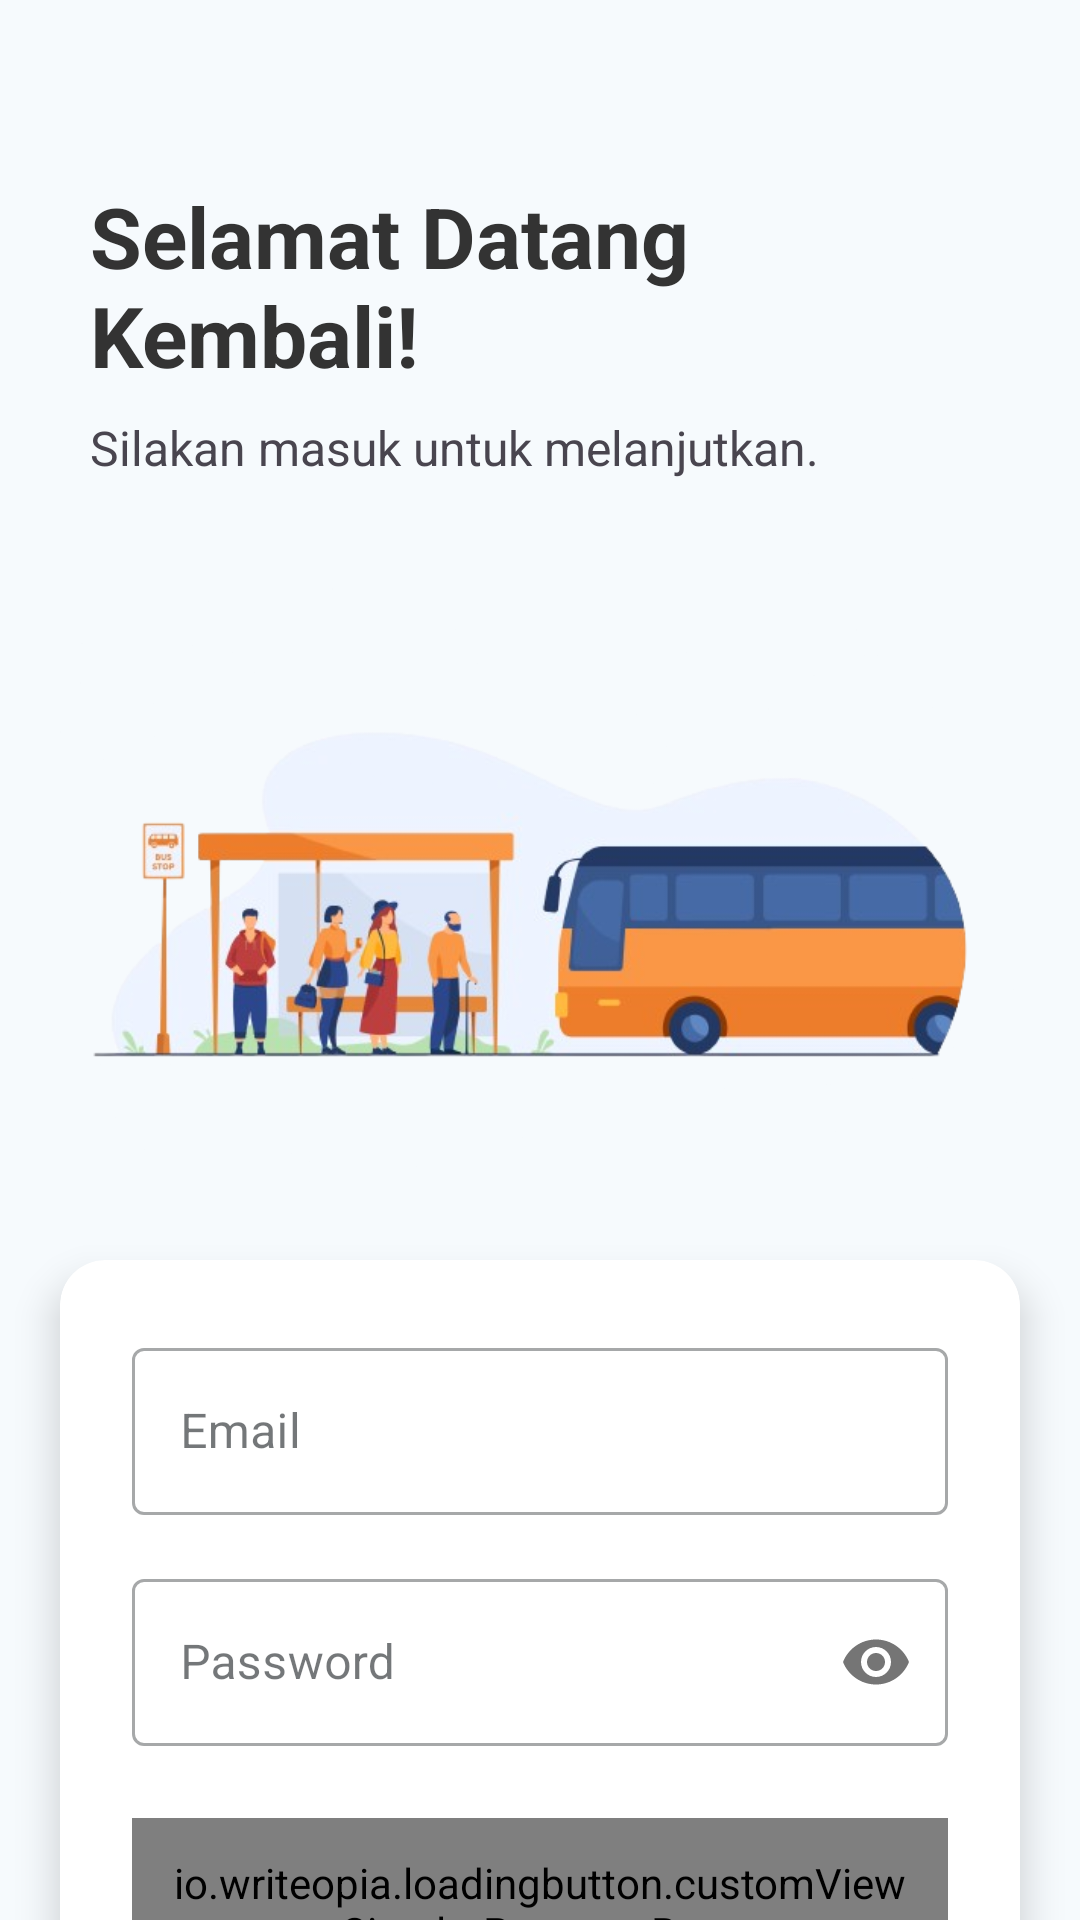

The Android layout XML behind this screen, and the referenced resources:
<!-- AndroidManifest.xml: application theme Theme.BusKitorang -->
<!-- res/layout/activity_login.xml -->
<?xml version="1.0" encoding="utf-8"?>
<androidx.constraintlayout.widget.ConstraintLayout xmlns:android="http://schemas.android.com/apk/res/android"
    xmlns:app="http://schemas.android.com/apk/res-auto"
    xmlns:tools="http://schemas.android.com/tools"
    android:id="@+id/main"
    android:layout_width="match_parent"
    android:layout_height="match_parent"
    tools:context=".views.login.LoginActivity">

    <TextView
        android:id="@+id/tv_welcome_title"
        android:layout_width="0dp"
        android:layout_height="wrap_content"
        android:layout_marginStart="30dp"
        android:layout_marginTop="60dp"
        android:layout_marginEnd="16dp"
        android:text="Selamat Datang Kembali!"
        android:textSize="28sp"
        android:textStyle="bold"
        android:textColor="#333333"
        app:layout_constraintStart_toStartOf="parent"
        app:layout_constraintEnd_toEndOf="parent"
        app:layout_constraintTop_toTopOf="parent" />

    <TextView
        android:id="@+id/tv_login_subtitle"
        android:layout_width="0dp"
        android:layout_height="wrap_content"
        android:layout_marginStart="30dp"
        android:layout_marginEnd="30dp"
        android:layout_marginTop="8dp"
        android:text="Silakan masuk untuk melanjutkan."
        android:textSize="16sp"
        app:layout_constraintStart_toStartOf="parent"
        app:layout_constraintEnd_toEndOf="parent"
        app:layout_constraintTop_toBottomOf="@id/tv_welcome_title" />

    <ImageView
        android:id="@+id/iv_login_asset"
        android:layout_width="match_parent"
        android:layout_height="200dp"
        android:layout_marginTop="30dp"
        android:src="@drawable/login_asset"
        app:layout_constraintEnd_toEndOf="parent"
        app:layout_constraintStart_toStartOf="parent"
        app:layout_constraintTop_toBottomOf="@+id/tv_login_subtitle" />

    <androidx.cardview.widget.CardView
        android:layout_width="0dp"
        android:layout_height="wrap_content"
        android:layout_marginStart="20dp"
        android:layout_marginTop="30dp"
        android:layout_marginEnd="20dp"
        android:layout_marginBottom="30dp"
        app:cardCornerRadius="15dp"
        app:cardElevation="8dp"
        app:layout_constraintBottom_toBottomOf="parent"
        app:layout_constraintEnd_toEndOf="parent"
        app:layout_constraintStart_toStartOf="parent"
        app:layout_constraintTop_toBottomOf="@+id/iv_login_asset"
        app:layout_constraintVertical_bias="0">

        <LinearLayout
            android:layout_width="match_parent"
            android:layout_height="match_parent"
            android:orientation="vertical"
            android:padding="24dp">

            <com.google.android.material.textfield.TextInputLayout
                android:layout_width="match_parent"
                android:layout_height="wrap_content"
                app:startIconDrawable="@drawable/email_icon"
                android:hint="Email"
                style="@style/Widget.MaterialComponents.TextInputLayout.OutlinedBox">

                <com.google.android.material.textfield.TextInputEditText
                    android:id="@+id/ed_email"
                    android:layout_width="match_parent"
                    android:layout_height="wrap_content"
                    android:inputType="textEmailAddress"/>
            </com.google.android.material.textfield.TextInputLayout>

            <com.google.android.material.textfield.TextInputLayout
                android:layout_width="match_parent"
                android:layout_height="wrap_content"
                android:layout_marginTop="16dp"
                app:startIconDrawable="@drawable/lock_icon"
                android:hint="Password"
                app:passwordToggleEnabled="true"
                style="@style/Widget.MaterialComponents.TextInputLayout.OutlinedBox">

                <com.google.android.material.textfield.TextInputEditText
                    android:id="@+id/ed_password"
                    android:layout_width="match_parent"
                    android:layout_height="wrap_content"
                    android:inputType="textPassword"/>
            </com.google.android.material.textfield.TextInputLayout>


            <io.writeopia.loadingbutton.customViews.CircularProgressButton
                android:id="@+id/btn_login"
                android:layout_width="match_parent"
                android:layout_height="wrap_content"
                android:layout_gravity="center"
                android:layout_marginTop="24dp"
                android:background="@color/md_theme_primary"
                android:textAllCaps="false"
                android:padding="12dp"
                android:text="Login"
                android:textColor="@color/md_theme_onPrimary"
                android:textSize="18sp"
                app:spinning_bar_color="@color/md_theme_onPrimary"
                app:initialCornerAngle="10dp"
                app:spinning_bar_padding="6dp" />

            <LinearLayout
                android:layout_width="match_parent"
                android:layout_height="wrap_content"
                android:orientation="horizontal"
                android:gravity="center"
                android:layout_marginTop="16dp">

                <TextView
                    android:layout_width="wrap_content"
                    android:layout_height="wrap_content"
                    android:text="Belum punya akun? "
                    android:textColor="#666666"/>

                <TextView
                    android:id="@+id/tv_register_now"
                    android:layout_width="wrap_content"
                    android:layout_height="wrap_content"
                    android:text="Daftar Sekarang"
                    android:textColor="?attr/colorPrimary"
                    android:textStyle="bold"/>
            </LinearLayout>

        </LinearLayout>

    </androidx.cardview.widget.CardView>

</androidx.constraintlayout.widget.ConstraintLayout>
<!-- resources referenced by this layout -->
<resources>
  <color name="md_theme_onPrimary">#FFFFFF</color>
  <color name="md_theme_primary">#116682</color>
  <style name="Theme.BusKitorang" parent="Base.Theme.BusKitorang" />
  <color name="md_theme_primaryContainer">#BDE9FF</color>
  <color name="md_theme_onPrimaryContainer">#004D64</color>
  <color name="md_theme_secondary">#4D616C</color>
  <color name="md_theme_onSecondary">#FFFFFF</color>
  <color name="md_theme_secondaryContainer">#D0E6F2</color>
  <color name="md_theme_onSecondaryContainer">#354A53</color>
  <color name="md_theme_tertiary">#5D5B7D</color>
  <color name="md_theme_onTertiary">#FFFFFF</color>
  <color name="md_theme_tertiaryContainer">#E3DFFF</color>
  <color name="md_theme_onTertiaryContainer">#454364</color>
  <color name="md_theme_error">#BA1A1A</color>
  <color name="md_theme_onError">#FFFFFF</color>
  <color name="md_theme_errorContainer">#FFDAD6</color>
  <color name="md_theme_onErrorContainer">#93000A</color>
  <color name="md_theme_background">#F6FAFD</color>
  <color name="md_theme_onBackground">#171C1F</color>
  <color name="md_theme_surface">#F6FAFD</color>
  <color name="md_theme_onSurface">#171C1F</color>
  <color name="md_theme_surfaceVariant">#DCE4E9</color>
  <color name="md_theme_onSurfaceVariant">#40484C</color>
  <color name="md_theme_outline">#70787D</color>
  <color name="md_theme_outlineVariant">#C0C8CD</color>
  <color name="md_theme_inverseSurface">#2C3134</color>
  <color name="md_theme_inverseOnSurface">#EDF1F5</color>
  <color name="md_theme_inversePrimary">#8BD0EF</color>
  <color name="md_theme_primaryFixed">#BDE9FF</color>
  <color name="md_theme_onPrimaryFixed">#001F2A</color>
  <color name="md_theme_primaryFixedDim">#8BD0EF</color>
  <color name="md_theme_onPrimaryFixedVariant">#004D64</color>
  <color name="md_theme_secondaryFixed">#D0E6F2</color>
  <color name="md_theme_onSecondaryFixed">#081E27</color>
  <color name="md_theme_secondaryFixedDim">#B4CAD6</color>
  <color name="md_theme_onSecondaryFixedVariant">#354A53</color>
  <color name="md_theme_tertiaryFixed">#E3DFFF</color>
  <color name="md_theme_onTertiaryFixed">#191836</color>
  <color name="md_theme_tertiaryFixedDim">#C6C2EA</color>
  <color name="md_theme_onTertiaryFixedVariant">#454364</color>
  <color name="md_theme_surfaceDim">#D6DBDE</color>
  <color name="md_theme_surfaceBright">#F6FAFD</color>
  <color name="md_theme_surfaceContainerLowest">#FFFFFF</color>
  <color name="md_theme_surfaceContainerLow">#F0F4F8</color>
  <color name="md_theme_surfaceContainer">#EAEEF2</color>
  <color name="md_theme_surfaceContainerHigh">#E4E9EC</color>
  <color name="md_theme_surfaceContainerHighest">#DFE3E7</color>
</resources>
